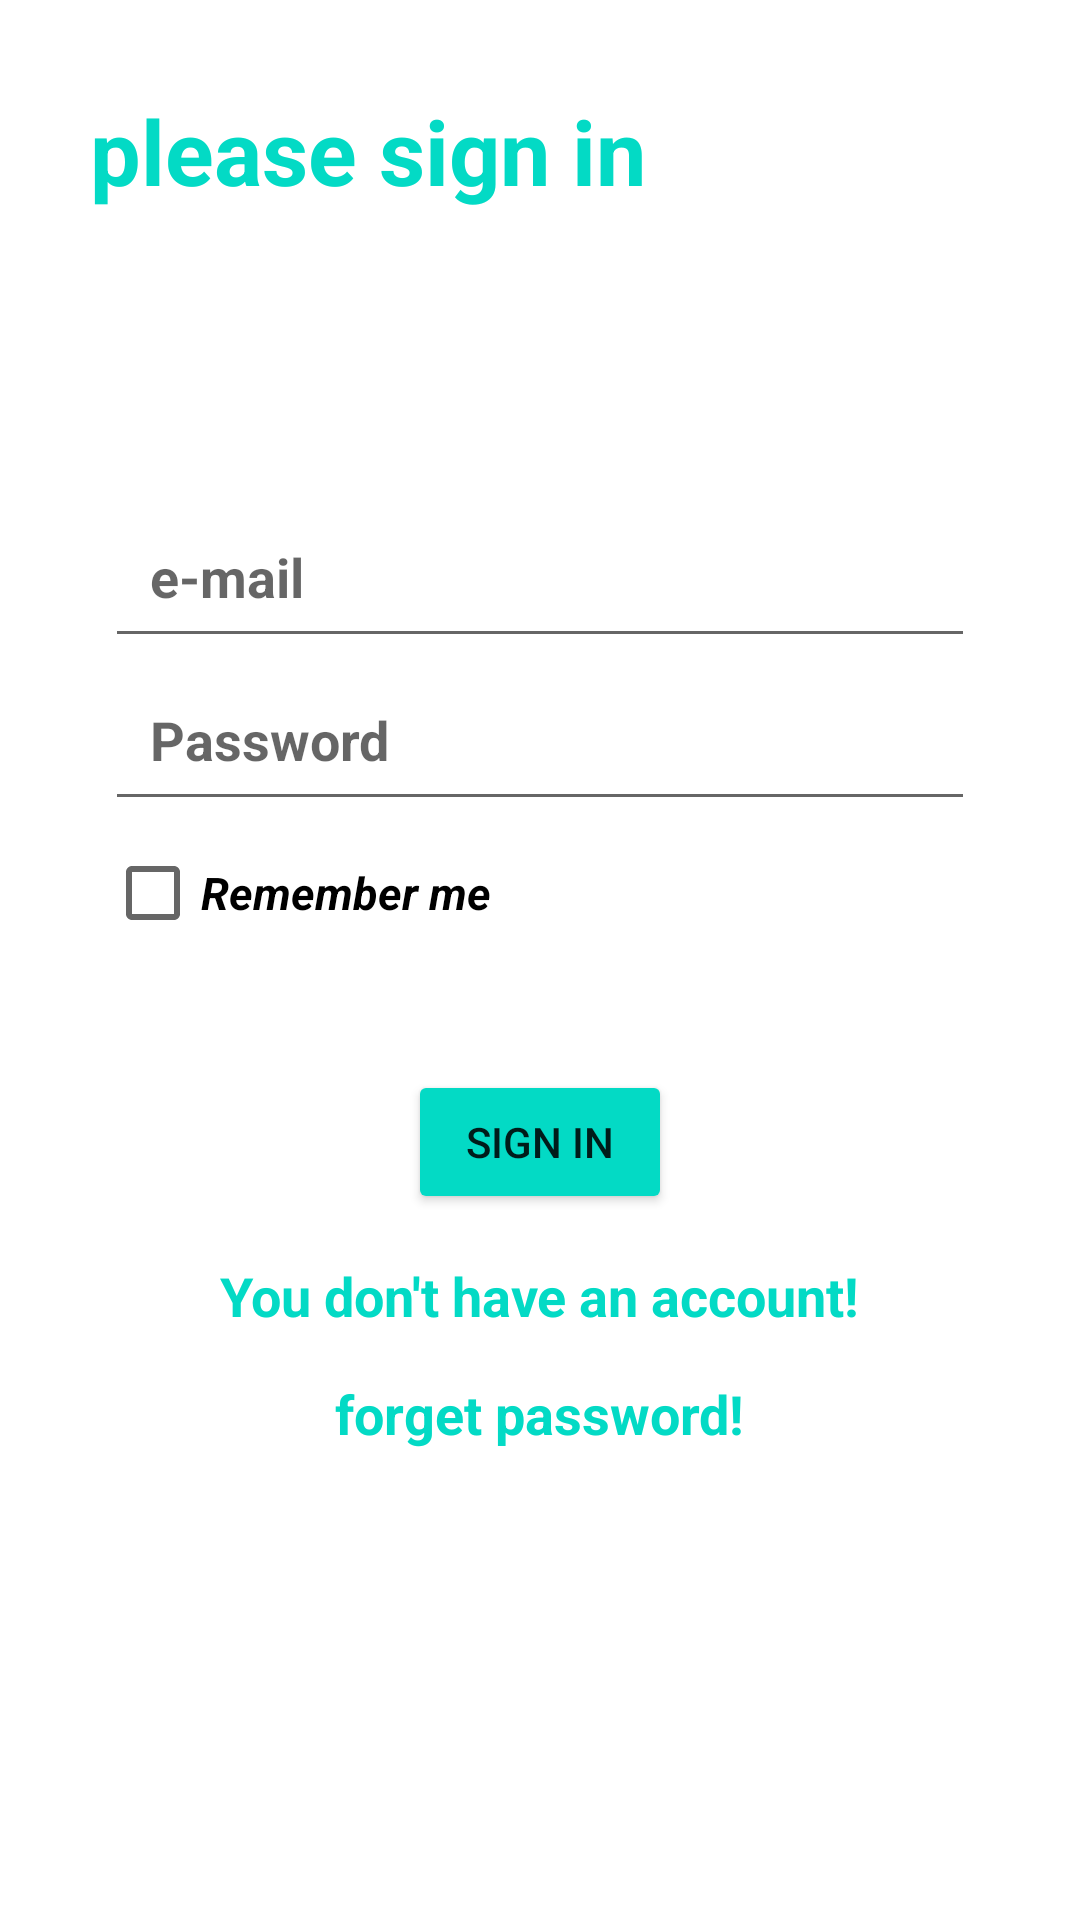

Layout XML and referenced resources for this Android screen:
<!-- AndroidManifest.xml: application theme Theme.Formation -->
<!-- res/layout/activity_sign_in.xml -->
<?xml version="1.0" encoding="utf-8"?>
<LinearLayout xmlns:android="http://schemas.android.com/apk/res/android"
    xmlns:app="http://schemas.android.com/apk/res-auto"
    xmlns:tools="http://schemas.android.com/tools"
    android:layout_width="match_parent"
    android:layout_height="match_parent"
    android:orientation="vertical"
    tools:context=".SignUpActivity">

    <RelativeLayout
        android:layout_width="match_parent"
        android:layout_height="wrap_content">

        <TextView
            android:layout_width="wrap_content"
            android:layout_height="wrap_content"
            android:layout_marginStart="30dp"
            android:layout_marginLeft="30dp"
            android:layout_marginTop="30dp"
            android:layout_marginEnd="30dp"
            android:layout_marginRight="30dp"
            android:layout_marginBottom="30dp"
            android:text="please sign in"
            android:textColor="@color/colorApp"
            android:textSize="30sp"
            android:textStyle="bold" />

        <ImageView
            android:layout_width="100dp"
            android:layout_height="100dp"
            android:layout_alignParentRight="true"
            android:layout_margin="15sp"
            android:src="@drawable/cyborg" />


    </RelativeLayout>

    <LinearLayout
        android:layout_width="match_parent"
        android:layout_height="wrap_content"
        android:layout_margin="10sp"
        android:background="@drawable/shape"
        android:orientation="vertical"
        android:padding="25sp"
        >

        <EditText
            android:layout_width="match_parent"
            android:layout_height="wrap_content"
            android:hint="e-mail"
            android:inputType="text"
            android:padding="15sp"
            android:textStyle="bold" />

        <EditText
            android:layout_width="match_parent"
            android:layout_height="wrap_content"
            android:hint="Password"
            android:inputType="textPassword"
            android:padding="15sp"
            android:textStyle="bold"
            />

        <CheckBox
            android:layout_width="wrap_content"
            android:layout_height="wrap_content"
            android:text="Remember me"
            android:textStyle="bold|italic"
            android:textSize="15sp"/>
        </LinearLayout>

    <Button
        android:layout_width="wrap_content"
        android:layout_height="wrap_content"
        android:layout_gravity="center"
        android:backgroundTint="@color/colorApp"
        android:text="Sign in"
        app:cornerRadius="50sp" />

    <TextView
        android:id="@+id/goToSignUp"
        android:layout_width="wrap_content"
        android:layout_height="wrap_content"
        android:layout_gravity="center"
        android:layout_marginTop="15sp"
        android:text="You don't have an account!"
        android:textColor="@color/colorApp"
        android:textSize="18sp"
        android:textStyle="bold" />
    <TextView
        android:id="@+id/forgetPassword"
        android:layout_width="wrap_content"
        android:layout_height="wrap_content"
        android:layout_gravity="center"
        android:layout_marginTop="15sp"
        android:text="forget password!"
        android:textColor="@color/colorApp"
        android:textSize="18sp"
        android:textStyle="bold" />


</LinearLayout>
<!-- resources referenced by this layout -->
<resources>
  <color name="colorApp">#FF03DAC5</color>
  <style name="Theme.Formation" parent="Theme.MaterialComponents.DayNight.DarkActionBar">
          
          <item name="colorPrimary">@color/purple_500</item>
          <item name="colorPrimaryVariant">@color/purple_700</item>
          <item name="colorOnPrimary">@color/white</item>
          
          <item name="colorSecondary">@color/teal_200</item>
          <item name="colorSecondaryVariant">@color/teal_700</item>
          <item name="colorOnSecondary">@color/black</item>
          
          <item name="android:statusBarColor" tools:targetApi="21">?attr/colorPrimaryVariant</item>
          
  
      </style>
  <color name="purple_500">#FF6200EE</color>
  <color name="purple_700">#FF3700B3</color>
  <color name="white">#FFFFFFFF</color>
  <color name="teal_200">#2196F3</color>
  <color name="teal_700">#FF018786</color>
  <color name="black">#FF000000</color>
</resources>
